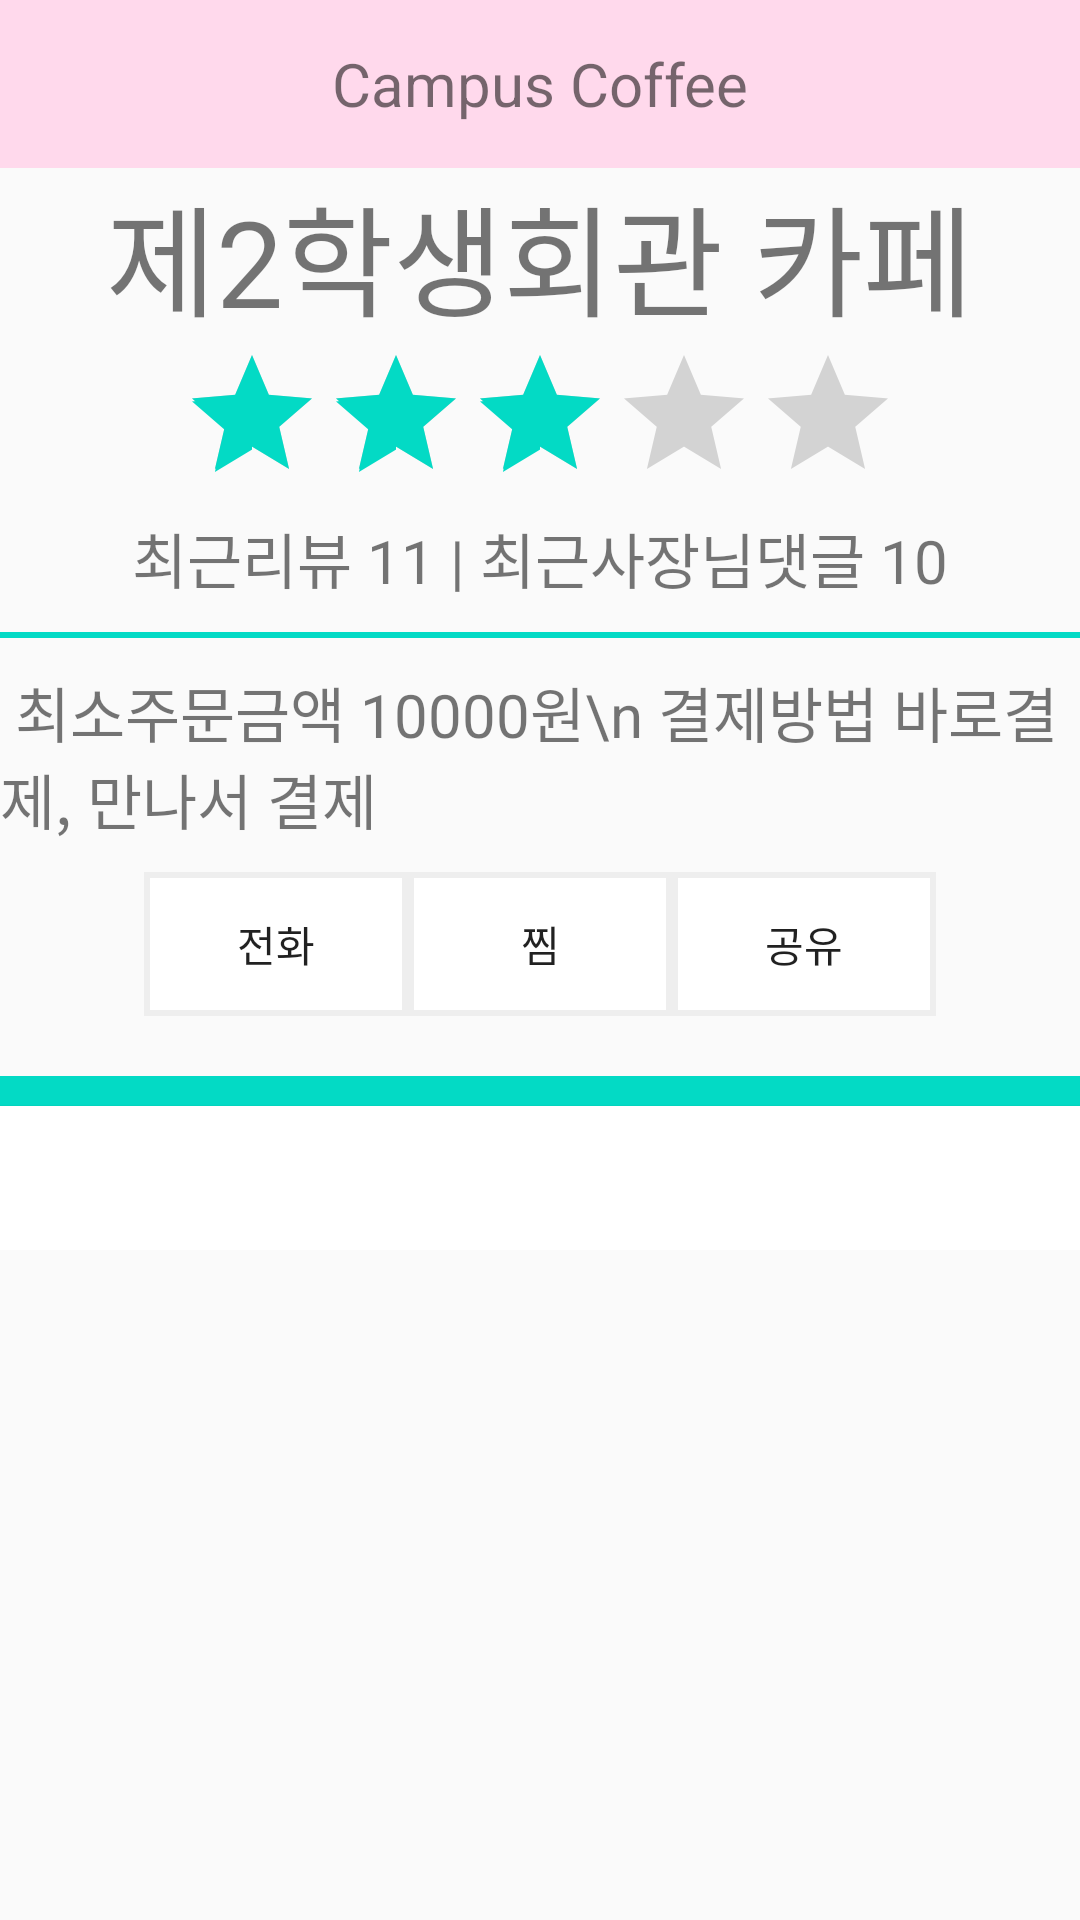

Layout XML and referenced resources for this Android screen:
<!-- AndroidManifest.xml: application theme AppTheme -->
<!-- res/layout/activity_sub2.xml -->
<?xml version="1.0" encoding="utf-8"?>
<RelativeLayout xmlns:android="http://schemas.android.com/apk/res/android"
    xmlns:tools="http://schemas.android.com/tools"
    android:layout_width="match_parent"
    android:layout_height="match_parent"
    xmlns:app="http://schemas.android.com/apk/res-auto">
    <include
        android:id="@+id/header"
        android:layout_width="match_parent"
        android:layout_height="wrap_content"
        layout="@layout/activity_base"/>
    <ScrollView
        android:layout_width="match_parent"
        android:layout_height="wrap_content"
        android:layout_below="@id/header">
        <RelativeLayout
            android:layout_width="match_parent"
            android:layout_height="match_parent">
            <TextView
                android:layout_width="wrap_content"
                android:layout_height="wrap_content"
                android:id="@+id/signboard1"
                android:textSize="40dp"
                android:layout_centerHorizontal="true"
                android:text="제2학생회관 카페"/>
            <RatingBar
                android:id="@+id/ratingBar1"
                android:layout_width="wrap_content"
                android:layout_height="wrap_content"
                android:layout_below="@id/signboard1"
                android:layout_centerHorizontal="true"
                android:isIndicator="false"
                android:numStars="5"
                android:rating="3"
                android:stepSize="0.5"
                android:max="5" />
            <TextView
                android:layout_width="wrap_content"
                android:layout_height="wrap_content"
                android:layout_below="@id/ratingBar1"
                android:id="@+id/reviewCount1"
                android:textSize="20dp"
                android:layout_centerHorizontal="true"
                android:text="최근리뷰 11 | 최근사장님댓글 10"/>

            
            <LinearLayout
                android:id="@+id/borderBottom1"
                android:layout_width="match_parent"
                android:layout_height="2dp"
                android:background="@color/colorAccent"
                android:layout_below="@id/reviewCount1"
                android:orientation="horizontal"
                android:layout_marginVertical="10dp"/>

            <TextView
                android:layout_width="wrap_content"
                android:layout_height="wrap_content"
                android:layout_below="@id/borderBottom1"
                android:id="@+id/paymentText1"
                android:textSize="20dp"
                android:text=" 최소주문금액 10000원\n 결제방법 바로결제, 만나서 결제"/>
            <LinearLayout
                android:id="@+id/contactMenu1"
                android:layout_width="wrap_content"
                android:layout_height="wrap_content"
                android:layout_below="@id/paymentText1"
                android:orientation="horizontal"
                android:layout_marginVertical="10dp"
                android:layout_centerHorizontal="true">
                <Button
                    android:id="@+id/call"
                    android:layout_width="wrap_content"
                    android:layout_height="wrap_content"
                    android:text="전화"
                    android:background="@drawable/border"/>
                <Button
                    android:id="@+id/zzim"
                    android:layout_width="wrap_content"
                    android:layout_height="wrap_content"
                    android:text="찜"
                    android:background="@drawable/border"/>
                <Button
                    android:id="@+id/share"
                    android:layout_width="wrap_content"
                    android:layout_height="wrap_content"
                    android:text="공유"
                    android:background="@drawable/border"/>
            </LinearLayout>

            
            <LinearLayout
                android:id="@+id/borderBottom2"
                android:layout_width="match_parent"
                android:layout_height="10dp"
                android:background="@color/colorAccent"
                android:layout_below="@id/contactMenu1"
                android:orientation="horizontal"
                android:layout_marginTop="10dp"/>

            //탭레이아웃(탭버튼을 담는다.)
            <android.support.design.widget.TabLayout
                android:id="@+id/tabs1"
                android:layout_width="match_parent"
                android:layout_height="wrap_content"
                android:layout_below="@id/borderBottom2"
                android:elevation="1dp"
                android:background="@android:color/background_light"
                app:tabMode="fixed"
                app:tabGravity="fill"
                app:tabTextColor="@color/colorPrimary"
                app:tabSelectedTextColor="@color/colorAccent">
            </android.support.design.widget.TabLayout>

            //프레그먼트 넣을 곳
            <FrameLayout
                android:id="@+id/container"
                android:layout_width="match_parent"
                android:layout_height="match_parent"
                android:layout_below="@id/tabs1"
                app:layout_behavior="@string/appbar_scrolling_view_behavior">
            </FrameLayout>
        </RelativeLayout>
    </ScrollView>
</RelativeLayout>
<!-- res/layout/activity_base.xml (included above) -->
<?xml version="1.0" encoding="utf-8"?>
<RelativeLayout xmlns:android="http://schemas.android.com/apk/res/android"
    xmlns:app="http://schemas.android.com/apk/res-auto"
    xmlns:tools="http://schemas.android.com/tools"
    android:layout_width="match_parent"
    android:layout_height="match_parent"
    tools:context=".BaseActivity"
    android:id="@+id/headerLayout">

    <android.support.v7.widget.Toolbar
        xmlns:android="http://schemas.android.com/apk/res/android"
        android:id="@+id/toolbar"
        android:layout_width="match_parent"
        android:layout_height="wrap_content"
        android:background="#FFD9EC">
        <TextView
            android:layout_width="wrap_content"
            android:layout_height="wrap_content"
            android:text="Campus Coffee"
            android:layout_gravity="center"
            android:id="@+id/toolbar_title"
            android:textSize="20sp"/>
    </android.support.v7.widget.Toolbar>
</RelativeLayout>
<!-- resources referenced by this layout -->
<resources>
  <!-- drawable border (drawable) -->
  <?xml version="1.0" encoding="utf-8"?>
  <selector xmlns:android="http://schemas.android.com/apk/res/android">
      <item android:state_pressed="false">
          <shape
              xmlns:android="http://schemas.android.com/apk/res/android"
              android:shape="rectangle">
  
              
              <solid android:color="@android:color/white" />
  
              
              <stroke
                  android:width="2dp"
                  android:color="#eeeeee" />
  
          </shape>
      </item>
      <item android:state_pressed="true">
          <shape
              xmlns:android="http://schemas.android.com/apk/res/android"
              android:shape="rectangle">
  
              
              <solid android:color="#eeeeee" />
  
              
              <stroke
                  android:width="1dp"
                  android:color="#eeeeee" />
  
          </shape>
      </item>
  </selector>
  <style name="AppTheme" parent="Theme.AppCompat.Light.NoActionBar">
          
          <item name="colorPrimary">@color/colorPrimary</item>
          <item name="colorPrimaryDark">@color/colorPrimaryDark</item>
          <item name="colorAccent">@color/colorAccent</item>
          <item name="android:actionOverflowButtonStyle">@style/MyActionButtonOverflow</item>
      </style>
  <style name="MyActionButtonOverflow" parent="android:style/Widget.Holo.ActionButton.Overflow">
          <item name="android:src">@drawable/profile_image</item>
      </style>
  <!-- not gathered from this repository: default colours our renderer supplied (Android Studio template values) -->
  <color name="colorPrimary">#FF6200EE</color>
  <color name="colorPrimaryDark">#FF3700B3</color>
  <color name="colorAccent">#FF03DAC5</color>
</resources>
